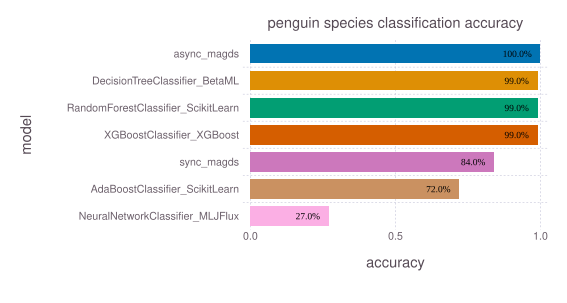

Values plotted in this chart, from the file beside it:
model, accuracy, time, memory
async_magds, 1.0, 0.02393, 4168
DecisionTreeClassifier_BetaML, 0.99, 0.01288, 7096864
RandomForestClassifier_ScikitLearn, 0.99, 0.1143, 181272
XGBoostClassifier_XGBoost, 0.99, 0.03263, 242968
sync_magds, 0.84, 0.008236, 4160
AdaBoostClassifier_ScikitLearn, 0.72, 0.06045, 174328
NeuralNetworkClassifier_MLJFlux, 0.27, 17.8, 2070666392
